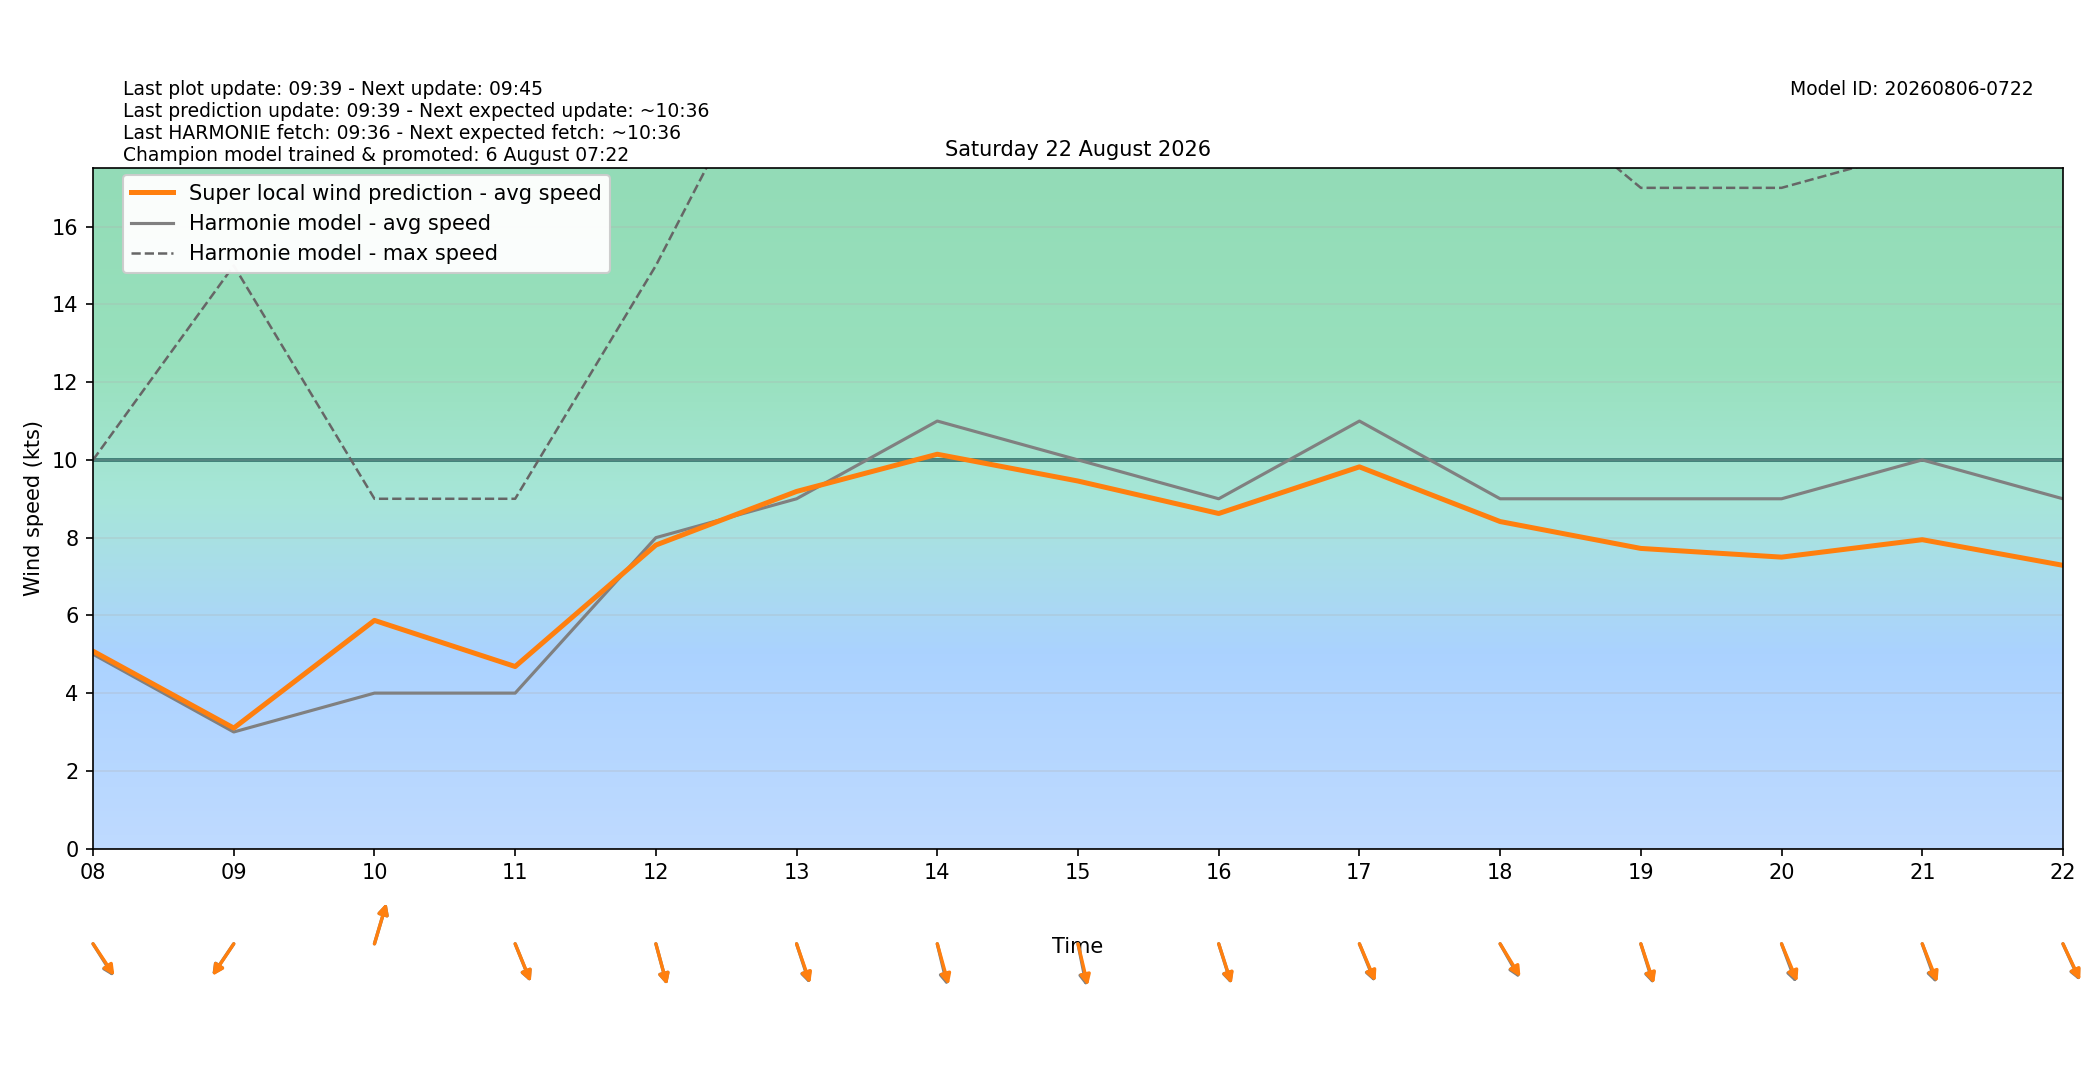

The table this chart was drawn from, first rows:
target_time_utc, target_time_local, hour_utc, hour_local, forecast_wind_speed, forecast_wind_min, forecast_wind_max, lstm_pred_wind_speed, delta_speed_lstm_minus_forecast, forecast_wind_dir_deg, lstm_pred_wind_dir_deg, delta_dir_lstm_minus_forecast
2026-08-21T22:00:00Z, 2026-08-22T00:00:00+0200, 22, 00, 3.0, 3.0, 7.0, 1.979, -1.021, 33.0, 36.89, 3.895
2026-08-21T23:00:00Z, 2026-08-22T01:00:00+0200, 23, 01, 3.0, 3.0, 6.0, 1.851, -1.149, 3.0, 5.116, 2.116
2026-08-22T00:00:00Z, 2026-08-22T02:00:00+0200, 00, 02, 5.0, 5.0, 9.0, 3.359, -1.641, 340.0, 341.8, 1.769
2026-08-22T01:00:00Z, 2026-08-22T03:00:00+0200, 01, 03, 5.0, 5.0, 9.0, 3.445, -1.555, 342.0, 343.4, 1.354
2026-08-22T02:00:00Z, 2026-08-22T04:00:00+0200, 02, 04, 10.0, 10.0, 18.0, 7.45, -2.55, 350.0, 351.2, 1.184
2026-08-22T03:00:00Z, 2026-08-22T05:00:00+0200, 03, 05, 5.0, 5.0, 18.0, 4.639, -0.3609, 335.0, 337.6, 2.626
2026-08-22T04:00:00Z, 2026-08-22T06:00:00+0200, 04, 06, 6.0, 6.0, 16.0, 4.622, -1.378, 22.0, 23.66, 1.659
2026-08-22T05:00:00Z, 2026-08-22T07:00:00+0200, 05, 07, 2.0, 2.0, 10.0, 1.878, -0.1216, 100.0, 99.1, -0.8995
2026-08-22T06:00:00Z, 2026-08-22T08:00:00+0200, 06, 08, 5.0, 5.0, 10.0, 5.078, 0.07841, 318.0, 316.3, -1.677
2026-08-22T07:00:00Z, 2026-08-22T09:00:00+0200, 07, 09, 3.0, 3.0, 15.0, 3.1, 0.1003, 44.0, 43.56, -0.4437
2026-08-22T08:00:00Z, 2026-08-22T10:00:00+0200, 08, 10, 4.0, 4.0, 9.0, 5.871, 1.871, 203.0, 202.9, -0.1136
2026-08-22T09:00:00Z, 2026-08-22T11:00:00+0200, 09, 11, 4.0, 4.0, 9.0, 4.684, 0.6841, 330.0, 329.6, -0.3902
2026-08-22T10:00:00Z, 2026-08-22T12:00:00+0200, 10, 12, 8.0, 8.0, 15.0, 7.809, -0.1908, 339.0, 338.8, -0.2487
2026-08-22T11:00:00Z, 2026-08-22T13:00:00+0200, 11, 13, 9.0, 9.0, 22.0, 9.188, 0.1884, 335.0, 333.7, -1.295
2026-08-22T12:00:00Z, 2026-08-22T14:00:00+0200, 12, 14, 11.0, 11.0, 20.0, 10.15, -0.8541, 341.0, 338.3, -2.677
2026-08-22T13:00:00Z, 2026-08-22T15:00:00+0200, 13, 15, 10.0, 10.0, 20.0, 9.456, -0.5437, 344.0, 341.3, -2.713
2026-08-22T14:00:00Z, 2026-08-22T16:00:00+0200, 14, 16, 9.0, 9.0, 18.0, 8.621, -0.3788, 336.0, 335.2, -0.7696
2026-08-22T15:00:00Z, 2026-08-22T17:00:00+0200, 15, 17, 11.0, 11.0, 20.0, 9.821, -1.179, 330.0, 328.6, -1.41
2026-08-22T16:00:00Z, 2026-08-22T18:00:00+0200, 16, 18, 9.0, 9.0, 20.0, 8.414, -0.586, 321.0, 318.9, -2.084
2026-08-22T17:00:00Z, 2026-08-22T19:00:00+0200, 17, 19, 9.0, 9.0, 17.0, 7.722, -1.278, 336.0, 334.6, -1.408
2026-08-22T18:00:00Z, 2026-08-22T20:00:00+0200, 18, 20, 9.0, 9.0, 17.0, 7.499, -1.501, 332.0, 329.1, -2.902
2026-08-22T19:00:00Z, 2026-08-22T21:00:00+0200, 19, 21, 10.0, 10.0, 18.0, 7.947, -2.053, 333.0, 330.5, -2.491
2026-08-22T20:00:00Z, 2026-08-22T22:00:00+0200, 20, 22, 9.0, 9.0, 19.0, 7.288, -1.712, 327.0, 325.9, -1.062
2026-08-22T21:00:00Z, 2026-08-22T23:00:00+0200, 21, 23, 8.0, 8.0, 16.0, 6.156, -1.844, 331.0, 328.8, -2.169
